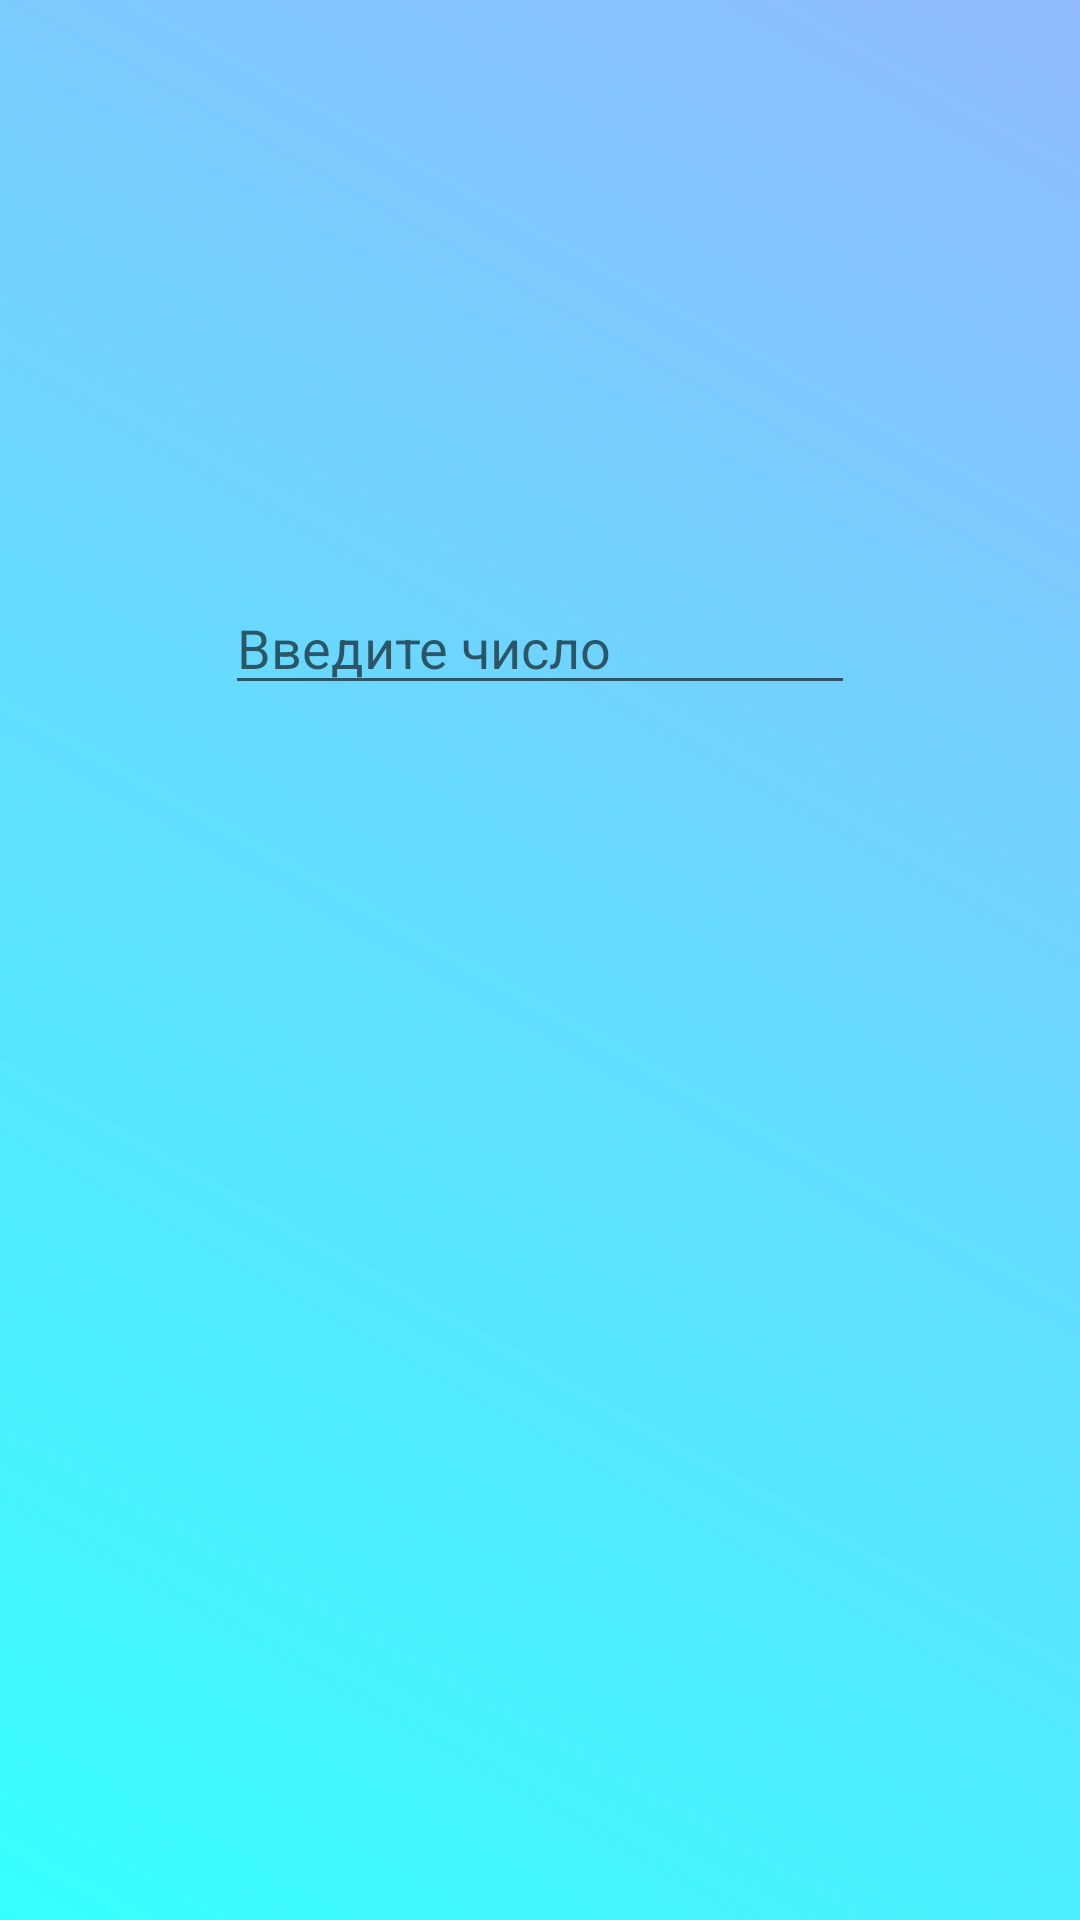

Here is an Android app screen rendered from its layout file. Give the layout XML and the strings, colors and styles it references.
<!-- AndroidManifest.xml: application theme Theme.ReferenceOfComputerScience -->
<!-- res/layout/fragment_calc.xml -->
<?xml version="1.0" encoding="utf-8"?>
<LinearLayout xmlns:android="http://schemas.android.com/apk/res/android"
    xmlns:app="http://schemas.android.com/apk/res-auto"
    xmlns:tools="http://schemas.android.com/tools"
    android:id="@+id/container"
    android:layout_width="match_parent"
    android:layout_height="match_parent"
    android:background="@drawable/grand_fon"
    android:gravity="center"
    android:orientation="vertical"
    tools:context=".fragment.systemNumberCalc.FragmentCalc">

    <androidx.constraintlayout.widget.Group
        style="@style/calcGroup"
        app:constraint_referenced_ids="editTextNumber2,textView13" />

    <TextView
        android:id="@+id/textView13"
        style="@style/calcTextH1"
        android:textAlignment="center"
        android:textSize="20sp"
        tools:text="TextView13" />

    <EditText
        android:id="@+id/editTextNumber2"
        style="@style/calcInput"
        android:layout_width="wrap_content"
        android:hint="Введите число "
        android:inputType="numberDecimal"
        tools:ignore="LabelFor" />

    <TableLayout
        android:id="@+id/calcTable"
        style="@style/calcTable">

        <TableRow style="@style/calcTableRow">

            <TextView
                android:id="@+id/textView14"
                style="@style/calcTableRowLeft"
                tools:text="TextView" />

            <TextView
                android:id="@+id/textView15"
                style="@style/calcTableRowRight"
                tools:text="TextView" />
        </TableRow>

        <TableRow style="@style/calcTableRow">

            <TextView
                android:id="@+id/textView16"
                style="@style/calcTableRowLeft"
                tools:text="TextView" />

            <TextView
                android:id="@+id/textView17"
                style="@style/calcTableRowRight"
                tools:text="TextView" />
        </TableRow>

        <TableRow style="@style/calcTableRow">

            <TextView
                android:id="@+id/textView18"
                style="@style/calcTableRowLeft"
                tools:text="TextView" />

            <TextView
                android:id="@+id/textView19"
                style="@style/calcTableRowRight"
                tools:text="TextView" />
        </TableRow>

    </TableLayout>

</LinearLayout>
<!-- resources referenced by this layout -->
<resources>
  <!-- drawable grand_fon (drawable) -->
  <?xml version="1.0" encoding="utf-8"?>
  <shape xmlns:android="http://schemas.android.com/apk/res/android">
      <gradient
          android:type="linear"
          android:angle="45"
          android:startColor="#36FFFF"
          android:endColor="#91BAFF" />
  </shape>
  <style name="calcGroup">
          <item name="android:layout_width">match_parent</item>
          <item name="android:layout_height">0dp</item>
          <item name="android:layout_weight">2</item>
      </style>
  <style name="calcInput">
          <item name="android:layout_width">wrap_content</item>
          <item name="android:layout_height">wrap_content</item>
          <item name="android:layout_margin">16dp</item>
          <item name="android:ems">10</item>
          <item name="android:gravity">top</item>
          <item name="android:inputType">number</item>
      </style>
  <style name="calcTable">
          <item name="android:layout_width">match_parent</item>
          <item name="android:layout_height">0dp</item>
          <item name="android:layout_gravity">center_horizontal|center_vertical</item>
          <item name="android:layout_margin">16dp</item>
          <item name="android:layout_weight">2</item>
          <item name="android:gravity">center_horizontal|center_vertical</item>
          <item name="android:padding">8dp</item>
      </style>
  <style name="calcTableRow">
          <item name="android:layout_width">match_parent</item>
          <item name="android:layout_height">wrap_content</item>
          <item name="android:layout_gravity">center</item>
          <item name="android:layout_marginHorizontal">40dp</item>
          <item name="android:layout_marginVertical">20dp</item>
          <item name="android:layout_marginRight">40dp</item>
          <item name="android:gravity">center</item>
      </style>
  <style name="calcTableRowLeft">
          <item name="android:layout_width">wrap_content</item>
          <item name="android:layout_height">wrap_content</item>
          <item name="android:layout_weight">1</item>
      </style>
  <style name="calcTableRowRight">
          <item name="android:layout_width">wrap_content</item>
          <item name="android:layout_height">wrap_content</item>
          <item name="android:layout_weight">1</item>
          <item name="android:textAlignment">center</item>
      </style>
  <style name="calcTextH1">
          <item name="android:layout_width">wrap_content</item>
          <item name="android:layout_height">wrap_content</item>
          <item name="android:layout_margin">16dp</item>
          <item name="android:textSize">36sp</item>
      </style>
  <style name="Theme.ReferenceOfComputerScience" parent="Theme.MaterialComponents.Light.DarkActionBar">
          
          <item name="colorPrimary">@color/purple_500</item>
          <item name="colorPrimaryVariant">@color/purple_700</item>
          <item name="colorOnPrimary">@color/white</item>
          
          <item name="colorSecondary">@color/teal_200</item>
          <item name="colorSecondaryVariant">@color/teal_700</item>
          <item name="colorOnSecondary">@color/black</item>
          
          <item name="android:statusBarColor" tools:targetApi="l">?attr/colorPrimaryVariant</item>
          
      </style>
  <color name="purple_500">#31B7FF</color>
  <color name="purple_700">#FF3700B3</color>
  <color name="white">#FFFFFFFF</color>
  <color name="teal_200">#15C6F3</color>
  <color name="teal_700">#FF018786</color>
  <color name="black">#FF000000</color>
</resources>
